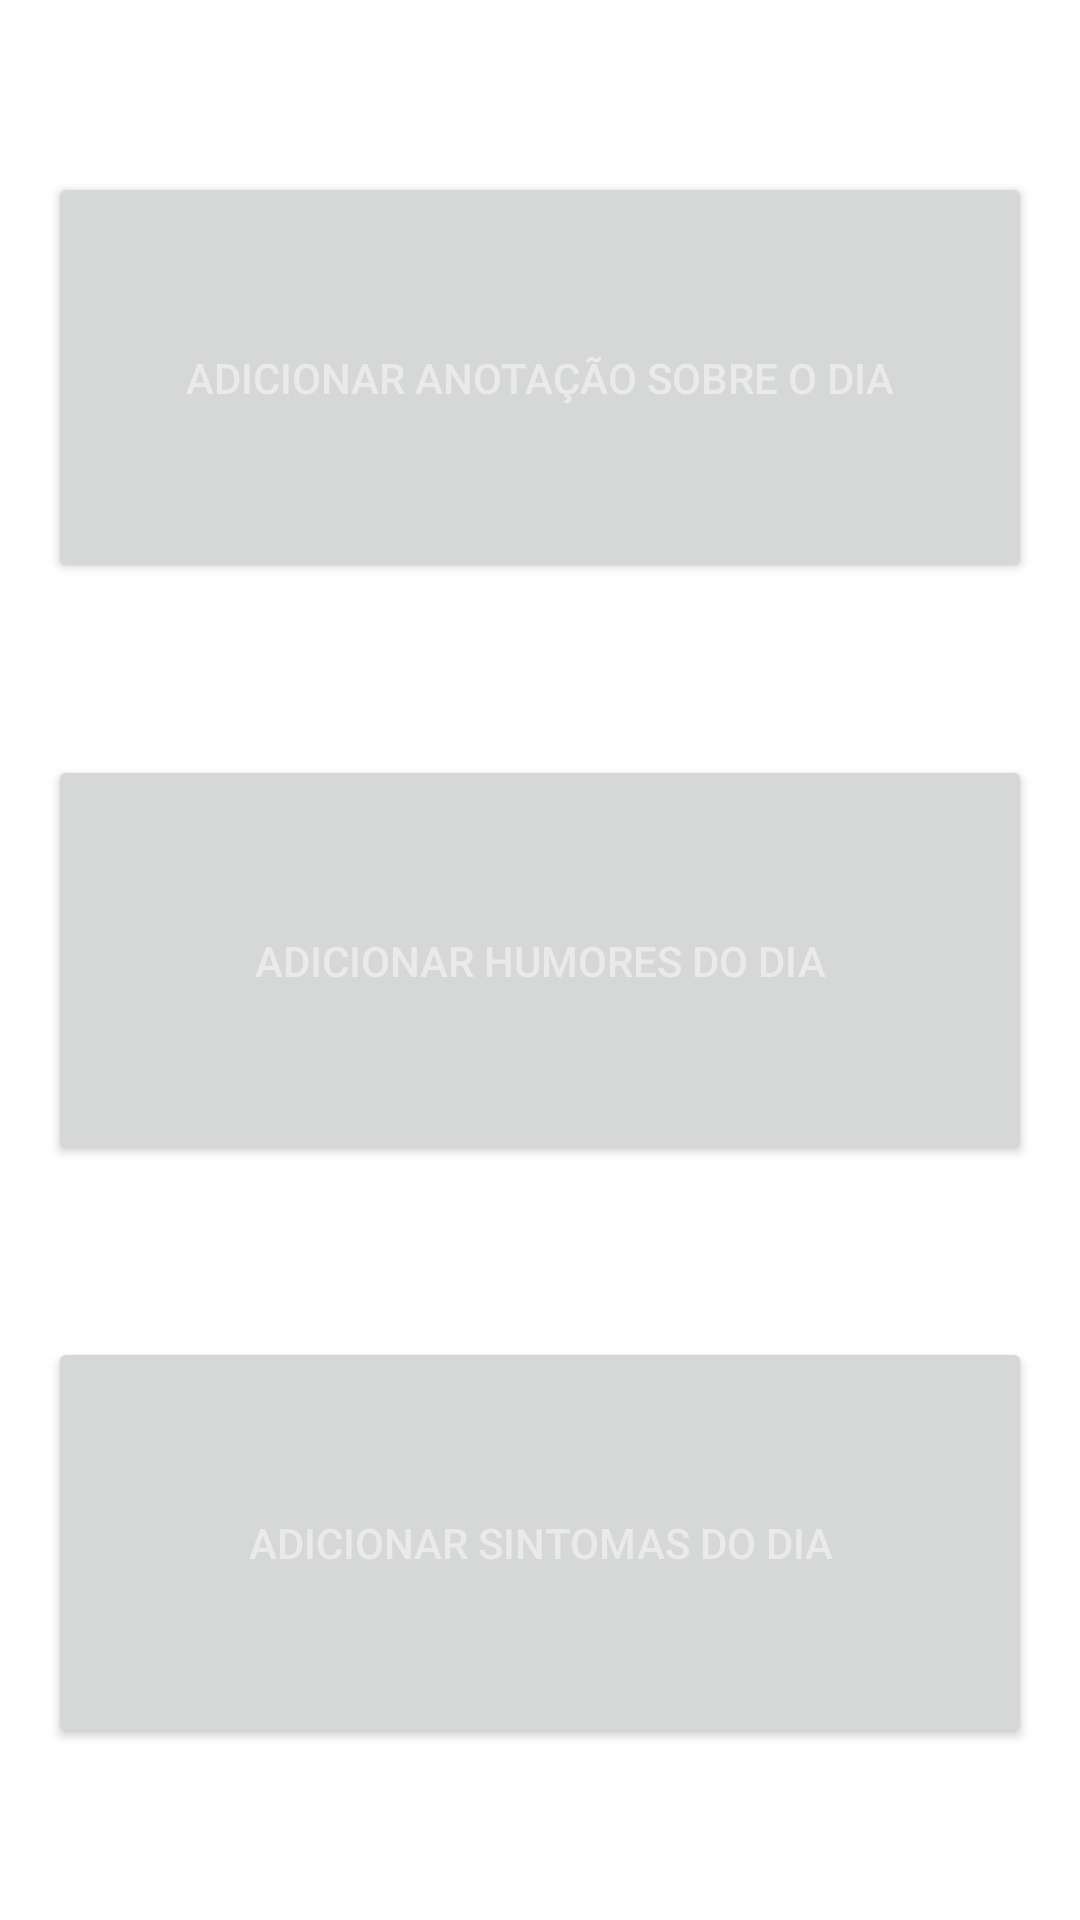

Here is an Android app screen rendered from its layout file. Give the layout XML and the strings, colors and styles it references.
<!-- AndroidManifest.xml: application theme Theme.Aíma -->
<!-- res/layout/fragment_notes.xml -->
<?xml version="1.0" encoding="utf-8"?>
<androidx.constraintlayout.widget.ConstraintLayout xmlns:android="http://schemas.android.com/apk/res/android"
    xmlns:app="http://schemas.android.com/apk/res-auto"
    xmlns:tools="http://schemas.android.com/tools"
    android:layout_width="match_parent"
    android:layout_height="match_parent"
    tools:context=".fragment.NotesFragment">

    <Button
        android:id="@+id/nt_btnSintoma"
        android:layout_width="0dp"
        android:layout_height="137dp"
        android:layout_marginStart="16dp"
        android:layout_marginEnd="16dp"
        android:text="@string/nt_btnSintoma"
        android:textColor="@color/am_white"
        app:layout_constraintBottom_toBottomOf="parent"
        app:layout_constraintEnd_toEndOf="parent"
        app:layout_constraintHorizontal_bias="0.5"
        app:layout_constraintStart_toStartOf="parent"
        app:layout_constraintTop_toBottomOf="@+id/nt_btnHumor" />

    <Button
        android:id="@+id/nt_btnHumor"
        android:layout_width="0dp"
        android:layout_height="137dp"
        android:layout_marginStart="16dp"
        android:layout_marginEnd="16dp"
        android:text="@string/nt_btnHumor"
        android:textColor="@color/am_white"
        app:layout_constraintBottom_toTopOf="@+id/nt_btnSintoma"
        app:layout_constraintEnd_toEndOf="parent"
        app:layout_constraintHorizontal_bias="0.5"
        app:layout_constraintStart_toStartOf="parent"
        app:layout_constraintTop_toBottomOf="@+id/nt_btnNotes" />

    <Button
        android:id="@+id/nt_btnNotes"
        android:layout_width="0dp"
        android:layout_height="137dp"
        android:layout_marginStart="16dp"
        android:layout_marginEnd="16dp"
        android:text="@string/nt_btnNotes"
        android:textColor="@color/am_white"
        app:layout_constraintBottom_toTopOf="@+id/nt_btnHumor"
        app:layout_constraintEnd_toEndOf="parent"
        app:layout_constraintHorizontal_bias="0.5"
        app:layout_constraintStart_toStartOf="parent"
        app:layout_constraintTop_toTopOf="parent"
        app:layout_constraintVertical_chainStyle="spread" />

</androidx.constraintlayout.widget.ConstraintLayout>
<!-- resources referenced by this layout -->
<resources>
  <color name="am_white">#eaeaea</color>
  <string name="nt_btnHumor">Adicionar humores do dia</string>
  <string name="nt_btnNotes">Adicionar anotação sobre o dia</string>
  <string name="nt_btnSintoma">Adicionar sintomas do dia</string>
  <style name="Theme.Aíma" parent="Theme.MaterialComponents.Light.NoActionBar">
          
          <item name="colorPrimary">@color/am_black</item>
          <item name="colorPrimaryVariant">@color/am_black</item>
          <item name="colorOnPrimary">@color/am_black</item>
          
          <item name="colorSecondary">@color/am_black</item>
          <item name="colorSecondaryVariant">@color/am_black</item>
          <item name="colorOnSecondary">@color/am_black</item>
          
          <item name="android:statusBarColor" tools:targetApi="l">?attr/colorPrimaryVariant</item>
          
      </style>
  <color name="am_black">#332b29</color>
</resources>
